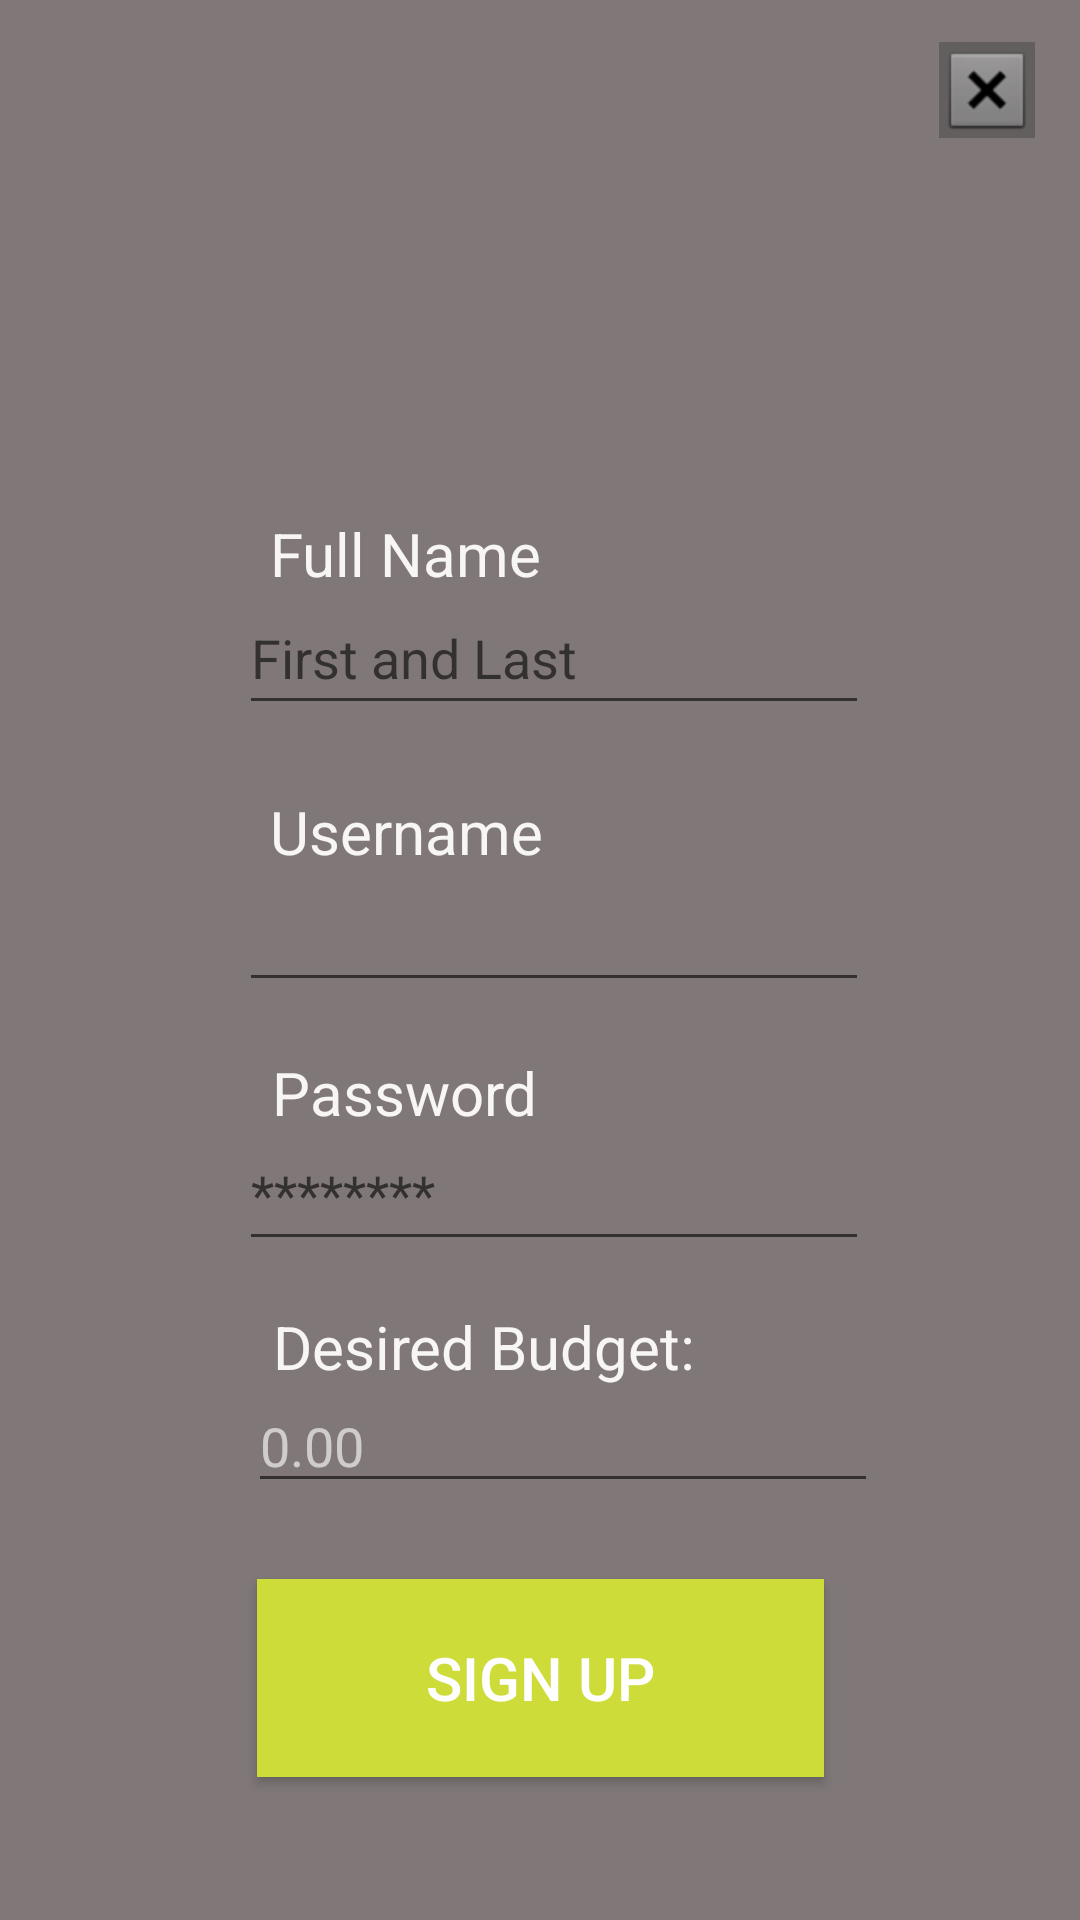

Write the Android layout XML for this screen, with the resource values it uses.
<!-- AndroidManifest.xml: application theme Theme.ExpenseTracker -->
<!-- res/layout/activity_signup_page.xml -->
<?xml version="1.0" encoding="utf-8"?>
<androidx.constraintlayout.widget.ConstraintLayout xmlns:android="http://schemas.android.com/apk/res/android"
    xmlns:app="http://schemas.android.com/apk/res-auto"
    xmlns:tools="http://schemas.android.com/tools"
    android:layout_width="match_parent"
    android:layout_height="match_parent"
    android:background="#807878"
    tools:context=".SignupPage">

    <TextView
        android:id="@+id/userNameText2"
        android:layout_width="wrap_content"
        android:layout_height="wrap_content"
        android:text="Username"
        android:textColor="#F8F5F5"
        android:textSize="20sp"
        app:layout_constraintBottom_toBottomOf="parent"
        app:layout_constraintEnd_toEndOf="parent"
        app:layout_constraintHorizontal_bias="0.334"
        app:layout_constraintStart_toStartOf="parent"
        app:layout_constraintTop_toTopOf="parent"
        app:layout_constraintVertical_bias="0.43" />

    <TextView
        android:id="@+id/passwordText"
        android:layout_width="wrap_content"
        android:layout_height="wrap_content"
        android:text="Password"
        android:textColor="#F8F5F5"
        android:textSize="20sp"
        app:layout_constraintBottom_toBottomOf="parent"
        app:layout_constraintEnd_toEndOf="parent"
        app:layout_constraintHorizontal_bias="0.334"
        app:layout_constraintStart_toStartOf="parent"
        app:layout_constraintTop_toTopOf="parent"
        app:layout_constraintVertical_bias="0.572" />

    <EditText
        android:id="@+id/fullNameInput"
        android:layout_width="wrap_content"
        android:layout_height="wrap_content"
        android:ems="10"
        android:hint="First and Last"
        android:inputType="textEmailAddress"
        android:minHeight="48dp"
        app:layout_constraintBottom_toBottomOf="parent"
        app:layout_constraintEnd_toEndOf="parent"
        app:layout_constraintHorizontal_bias="0.532"
        app:layout_constraintStart_toStartOf="parent"
        app:layout_constraintTop_toTopOf="parent"
        app:layout_constraintVertical_bias="0.327" />

    <EditText
        android:id="@+id/usernameInput"
        android:layout_width="wrap_content"
        android:layout_height="wrap_content"
        android:ems="10"
        android:inputType="textEmailAddress"
        android:minHeight="48dp"
        app:layout_constraintBottom_toBottomOf="parent"
        app:layout_constraintEnd_toEndOf="parent"
        app:layout_constraintHorizontal_bias="0.532"
        app:layout_constraintStart_toStartOf="parent"
        app:layout_constraintTop_toTopOf="parent"
        app:layout_constraintVertical_bias="0.483" />

    <EditText
        android:id="@+id/passwordSignupInput"
        android:layout_width="wrap_content"
        android:layout_height="wrap_content"
        android:ems="10"
        android:hint="********"
        android:inputType="textEmailAddress"
        android:minHeight="48dp"
        app:layout_constraintBottom_toBottomOf="parent"
        app:layout_constraintEnd_toEndOf="parent"
        app:layout_constraintHorizontal_bias="0.532"
        app:layout_constraintStart_toStartOf="parent"
        app:layout_constraintTop_toTopOf="parent"
        app:layout_constraintVertical_bias="0.629" />

    <ImageView
        android:id="@+id/imageView5"
        android:layout_width="203dp"
        android:layout_height="140dp"
        android:background="#0000F7F7"
        app:layout_constraintBottom_toBottomOf="parent"
        app:layout_constraintEnd_toEndOf="parent"
        app:layout_constraintStart_toStartOf="parent"
        app:layout_constraintTop_toTopOf="parent"
        app:layout_constraintVertical_bias="0.064"
        app:srcCompat="@drawable/ic_account_avatar" />

    <EditText
        android:id="@+id/budgetInput"
        android:layout_width="wrap_content"
        android:layout_height="wrap_content"
        android:ems="10"
        android:hint="0.00"
        android:inputType="numberDecimal"
        android:textColor="@color/white"
        android:textColorHint="#9FFFFFFF"
        app:layout_constraintBottom_toBottomOf="parent"
        app:layout_constraintEnd_toEndOf="parent"
        app:layout_constraintHorizontal_bias="0.552"
        app:layout_constraintStart_toStartOf="parent"
        app:layout_constraintTop_toTopOf="parent"
        app:layout_constraintVertical_bias="0.768" />

    <TextView
        android:id="@+id/budgetText"
        android:layout_width="wrap_content"
        android:layout_height="wrap_content"
        android:text="Desired Budget:"
        android:textColor="#F8F5F5"
        android:textSize="20sp"
        app:layout_constraintBottom_toBottomOf="parent"
        app:layout_constraintEnd_toEndOf="parent"
        app:layout_constraintHorizontal_bias="0.416"
        app:layout_constraintStart_toStartOf="parent"
        app:layout_constraintTop_toTopOf="parent"
        app:layout_constraintVertical_bias="0.71" />

    <TextView
        android:id="@+id/fullNameText"
        android:layout_width="wrap_content"
        android:layout_height="wrap_content"
        android:text="Full Name"
        android:textColor="#F8F5F5"
        android:textSize="20sp"
        app:layout_constraintBottom_toBottomOf="parent"
        app:layout_constraintEnd_toEndOf="parent"
        app:layout_constraintHorizontal_bias="0.334"
        app:layout_constraintStart_toStartOf="parent"
        app:layout_constraintTop_toTopOf="parent"
        app:layout_constraintVertical_bias="0.279" />

    <Button
        android:id="@+id/addInitialFundsButton2"
        android:layout_width="189dp"
        android:layout_height="66dp"
        android:background="#CDDC39"
        android:onClick="gatherInput"
        android:text="Sign Up"
        android:textColor="@color/white"
        android:textSize="20sp"
        app:layout_constraintBottom_toBottomOf="parent"
        app:layout_constraintEnd_toEndOf="parent"
        app:layout_constraintStart_toStartOf="parent"
        app:layout_constraintTop_toTopOf="parent"
        app:layout_constraintVertical_bias="0.917" />

    <ImageButton
        android:id="@+id/exitButton2"
        android:layout_width="wrap_content"
        android:layout_height="wrap_content"
        android:background="#635F5F"
        android:onClick="exitPage"
        app:layout_constraintBottom_toBottomOf="parent"
        app:layout_constraintEnd_toEndOf="parent"
        app:layout_constraintHorizontal_bias="0.954"
        app:layout_constraintStart_toStartOf="parent"
        app:layout_constraintTop_toTopOf="parent"
        app:layout_constraintVertical_bias="0.023"
        app:srcCompat="@android:drawable/btn_dialog" />

    <TextView
        android:id="@+id/errorText"
        android:layout_width="220dp"
        android:layout_height="23dp"
        android:textAlignment="center"
        android:textColor="#E30000"
        app:layout_constraintBottom_toBottomOf="parent"
        app:layout_constraintEnd_toEndOf="parent"
        app:layout_constraintHorizontal_bias="0.507"
        app:layout_constraintStart_toStartOf="parent"
        app:layout_constraintTop_toTopOf="parent"
        app:layout_constraintVertical_bias="0.954" />
</androidx.constraintlayout.widget.ConstraintLayout>
<!-- resources referenced by this layout -->
<resources>
  <style name="Theme.ExpenseTracker" parent="Theme.AppCompat.DayNight.DarkActionBar">
          
          <item name="colorPrimary">@color/purple_500</item>
          <item name="colorPrimaryVariant">@color/purple_700</item>
          <item name="colorOnPrimary">@color/white</item>
          
          <item name="colorSecondary">@color/teal_200</item>
          <item name="colorSecondaryVariant">@color/teal_700</item>
          <item name="colorOnSecondary">@color/black</item>
          
          <item name="android:statusBarColor" tools:targetApi="l">?attr/colorPrimaryVariant</item>
          
      </style>
  <!-- not gathered from this repository: default colours our renderer supplied (Android Studio template values) -->
  <color name="purple_500">#FF6200EE</color>
  <color name="purple_700">#FF3700B3</color>
  <color name="teal_200">#FF03DAC5</color>
  <color name="teal_700">#FF018786</color>
  <color name="black">#FF000000</color>
  <color name="white">#FFFFFFFF</color>
</resources>
